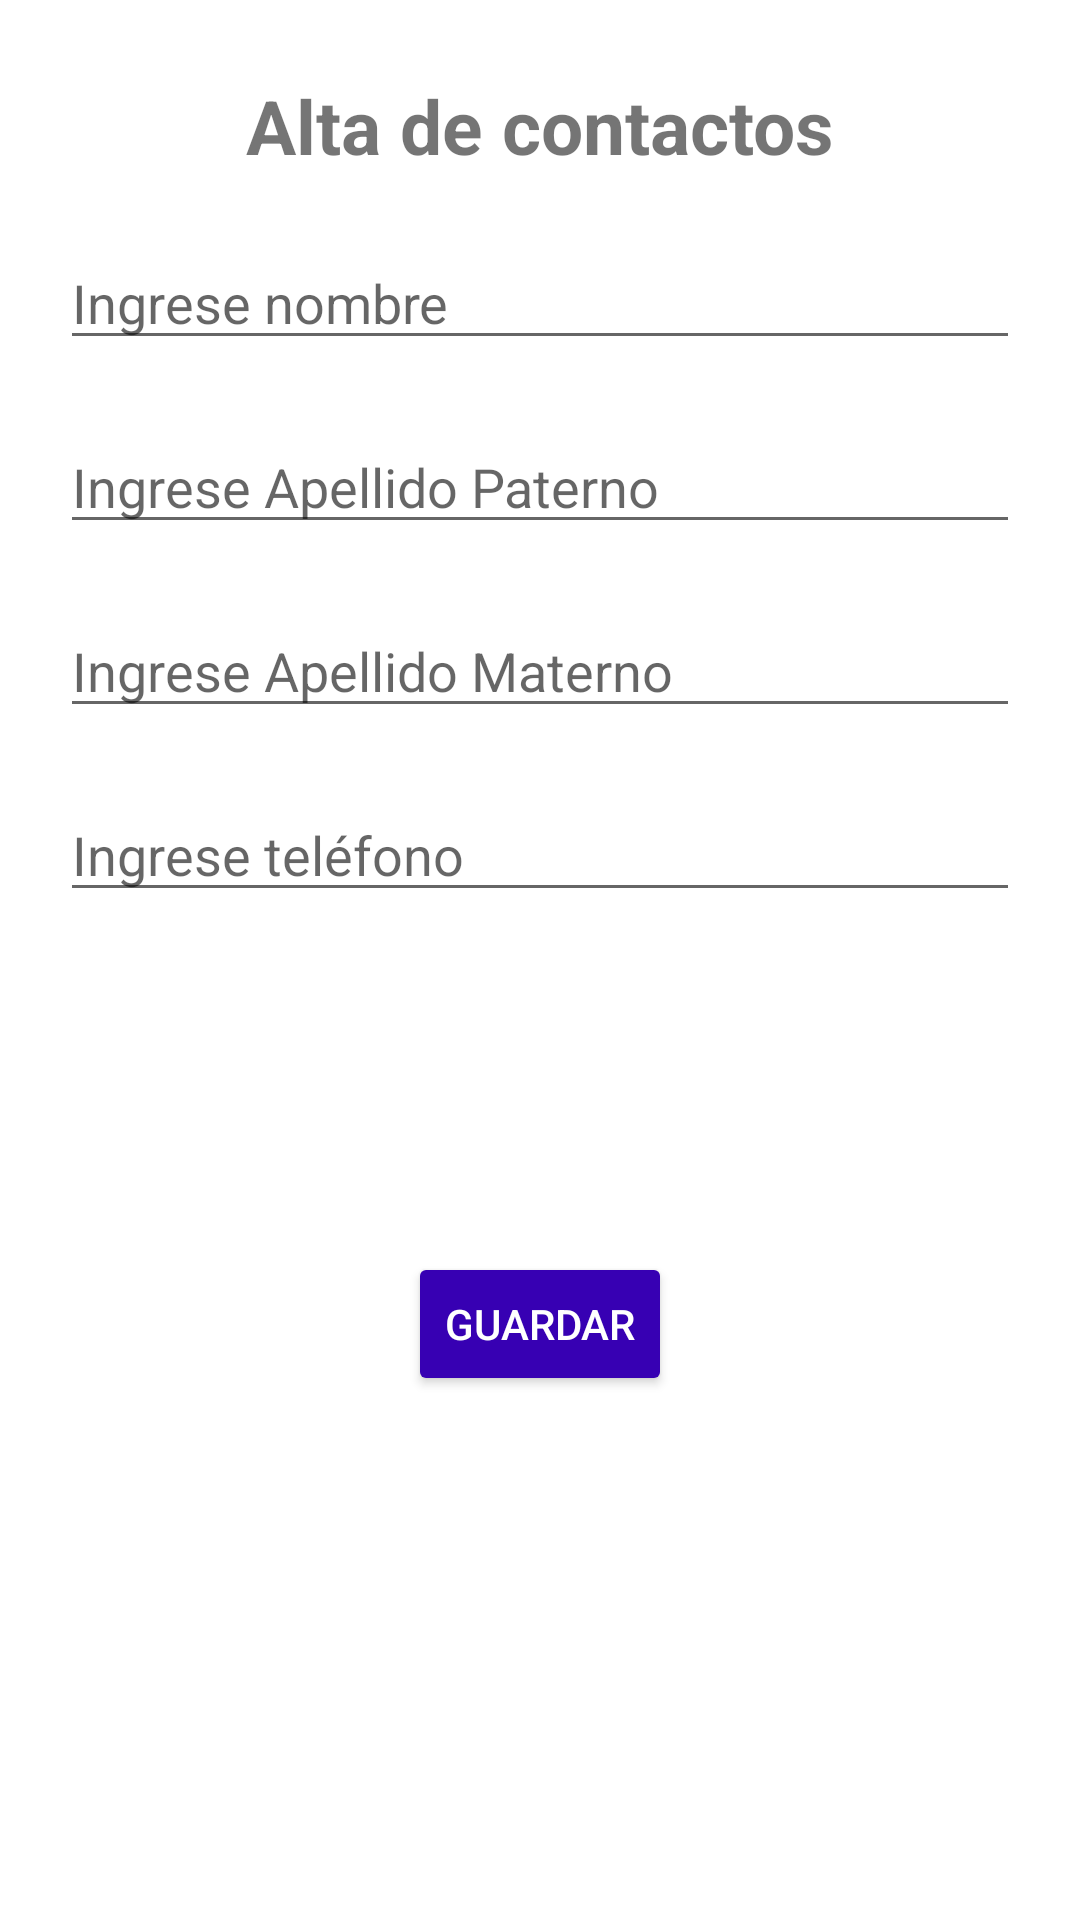

Write the Android layout XML for this screen, with the resource values it uses.
<!-- AndroidManifest.xml: application theme AppTheme -->
<!-- res/layout/fragment_alta.xml -->
<?xml version="1.0" encoding="utf-8"?>
<androidx.constraintlayout.widget.ConstraintLayout xmlns:android="http://schemas.android.com/apk/res/android"
    xmlns:app="http://schemas.android.com/apk/res-auto"
    android:layout_width="match_parent"
    android:layout_height="match_parent">

    <TextView
        android:id="@+id/tvTitle"
        android:layout_width="wrap_content"
        android:layout_height="wrap_content"
        android:text="@string/altaContactos"
        android:textStyle="bold"
        android:textSize="@dimen/homeTitle"
        android:layout_marginTop="@dimen/homeTitle"
        app:layout_constraintEnd_toEndOf="parent"
        app:layout_constraintStart_toStartOf="parent"
        app:layout_constraintTop_toTopOf="parent" />


    <EditText
        android:id="@+id/etName"
        android:layout_width="match_parent"
        android:layout_height="wrap_content"
        app:layout_constraintEnd_toEndOf="parent"
        app:layout_constraintStart_toStartOf="parent"
        android:hint="@string/name"
        android:layout_marginStart="@dimen/start"
        android:layout_marginEnd="@dimen/start"
        android:layout_marginTop="@dimen/start"
        app:layout_constraintTop_toBottomOf="@+id/tvTitle" />

    <EditText
        android:id="@+id/etPaterno"
        android:layout_width="match_parent"
        android:layout_height="wrap_content"
        app:layout_constraintEnd_toEndOf="parent"
        app:layout_constraintStart_toStartOf="parent"
        android:hint="@string/paterno"
        android:layout_marginStart="@dimen/start"
        android:layout_marginEnd="@dimen/start"
        android:layout_marginTop="@dimen/start"
        app:layout_constraintTop_toBottomOf="@+id/etName" />

    <EditText
        android:id="@+id/etMaterno"
        android:layout_width="match_parent"
        android:layout_height="wrap_content"
        app:layout_constraintEnd_toEndOf="parent"
        app:layout_constraintStart_toStartOf="parent"
        android:hint="@string/materno"
        android:layout_marginStart="@dimen/start"
        android:layout_marginEnd="@dimen/start"
        android:layout_marginTop="@dimen/start"
        app:layout_constraintTop_toBottomOf="@+id/etPaterno" />

    <EditText
        android:id="@+id/etPhone"
        android:layout_width="match_parent"
        android:layout_height="wrap_content"
        app:layout_constraintEnd_toEndOf="parent"
        app:layout_constraintStart_toStartOf="parent"
        android:hint="@string/phone"
        android:inputType="phone"
        android:maxLength="10"
        android:layout_marginStart="@dimen/start"
        android:layout_marginEnd="@dimen/start"
        android:layout_marginTop="@dimen/start"
        app:layout_constraintTop_toBottomOf="@+id/etMaterno" />

    <Button
        android:id="@+id/btnSave"
        android:layout_width="wrap_content"
        android:layout_height="wrap_content"
        android:text="@string/guardar"
        android:backgroundTint="@color/purple_700"
        android:textColor="@android:color/white"
        app:layout_constraintBottom_toBottomOf="parent"
        app:layout_constraintEnd_toEndOf="parent"
        app:layout_constraintStart_toStartOf="parent"
        app:layout_constraintTop_toBottomOf="@+id/etMaterno" />


</androidx.constraintlayout.widget.ConstraintLayout>
<!-- resources referenced by this layout -->
<resources>
  <color name="purple_700">#FF3700B3</color>
  <dimen name="homeTitle">25dp</dimen>
  <dimen name="start">20dp</dimen>
  <string name="altaContactos">Alta de contactos</string>
  <string name="guardar">Guardar</string>
  <string name="materno">Ingrese Apellido Materno</string>
  <string name="name">Ingrese nombre</string>
  <string name="paterno">Ingrese Apellido Paterno</string>
  <string name="phone">Ingrese teléfono</string>
  <style name="AppTheme" parent="Theme.MaterialComponents.Light.NoActionBar">
          
          <item name="colorPrimary">@color/purple_500</item>
          <item name="colorPrimaryVariant">@color/purple_700</item>
          <item name="colorOnPrimary">@color/white</item>
          
          <item name="colorSecondary">@color/teal_200</item>
          <item name="colorSecondaryVariant">@color/teal_700</item>
          <item name="colorOnSecondary">@color/black</item>
          
  
      </style>
  <color name="purple_500">#FF6200EE</color>
  <color name="white">#FFFFFFFF</color>
  <color name="teal_200">#FF03DAC5</color>
  <color name="teal_700">#FF018786</color>
  <color name="black">#FF000000</color>
</resources>
